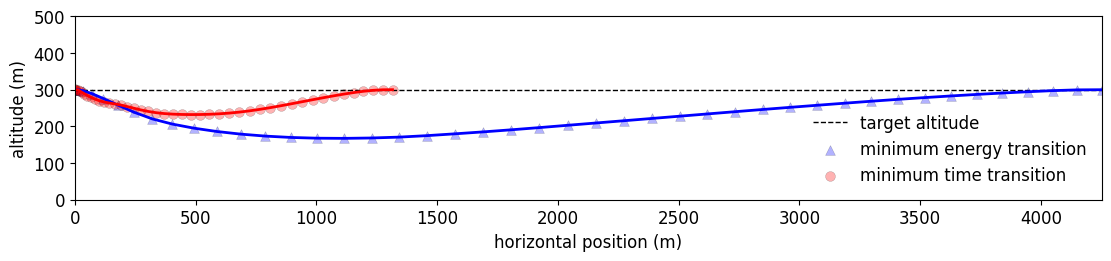

Generate this figure with matplotlib:
import numpy as np
import matplotlib.pyplot as plt
plt.rcParams["font.family"] = "Times New Roman"
plt.rcParams.update({'font.size': 12})



num = 45
dte = 4.10321105
dtt = 0.70132
te = np.linspace(0,num*dte,num)
tt = np.linspace(0,num*dtt,num)

# region energy

he = np.array([300.        ,300.09696176,300.12095064,297.0046514 ,289.1055699 ,
 275.68293949,258.36813478,238.55518637,220.32599814,206.20228982,
 195.09901949,186.07705369,178.88810557,173.46332807,169.77368286,
 167.74023849,167.30063128,168.32001105,170.6783076 ,174.72982288,
 179.69491369,184.94277007,190.64062307,196.64598298,202.92244228,
 209.14858896,215.32478688,221.53492198,227.72750436,233.90073485,
 240.01456283,246.02557985,251.87878495,257.56946842,263.15222111,
 268.55756996,273.66307126,278.43290973,282.8971063 ,287.0528708 ,
 290.89104282,294.36642848,297.41053206,299.50715194,299.92319843])
xe = np.array([0.00000000e+00,1.33348938e+00,8.86962055e+00,3.44440541e+01,
 7.09563672e+01,1.18408388e+02,1.76937187e+02,2.45037617e+02,
 3.20809048e+02,4.03639855e+02,4.92635685e+02,5.86951808e+02,
 6.85865797e+02,7.88732746e+02,8.94955711e+02,1.00397984e+03,
 1.11528780e+03,1.22840104e+03,1.34290141e+03,1.45829026e+03,
 1.57422340e+03,1.69056878e+03,1.80714891e+03,1.92380118e+03,
 2.04037332e+03,2.15679292e+03,2.27300148e+03,2.38891861e+03,
 2.50448052e+03,2.61963139e+03,2.73431972e+03,2.84848520e+03,
 2.96207040e+03,3.07501872e+03,3.18724502e+03,3.29866033e+03,
 3.40918874e+03,3.51875582e+03,3.62727638e+03,3.73465939e+03,
 3.84081122e+03,3.94564247e+03,4.04907623e+03,4.15115631e+03,
 4.25221092e+03])
ve = np.array([ 1.45      , 4.67367432,11.80447814,19.19485014,25.20193528,31.74015061,
 38.26068463,42.99949732,46.63389872,50.00725178,53.10526882,55.8311508 ,
 58.20358352,60.24585572,61.97703047,63.41889764,64.58580525,65.50819159,
 66.19106705,66.59999566,66.87802035,67.08188045,67.17505901,67.1813062 ,
 67.10834369,67.00441638,66.86095579,66.67315057,66.45257042,66.20055125,
 65.9159    ,65.59414411,65.24078422,64.84954229,64.40450006,63.90879162,
 63.36958444,62.78590475,62.1512675 ,61.46367374,60.7234191 ,59.92852055,
 59.11827667,58.35707137,58.00722634])
ge = np.array([ 0.00000000e+00, -0.30153798e-02, -3.59531593e-02,-3.62116379e-01,
 -2.91014632e-01,-2.78023944e-01,-2.91842671e-01,-2.67626123e-01,
 -2.01640146e-01,-1.42260297e-01,-1.08337848e-01,-8.33824378e-02,
 -6.23062291e-02,-4.34308139e-02,-2.64371464e-02,-1.11102719e-02,
  2.94958137e-03, 1.44273941e-02, 2.80529073e-02, 4.04024446e-02,
  4.40950672e-02, 4.68385764e-02, 5.02759115e-02, 5.28731153e-02,
  5.39280798e-02, 5.30856849e-02, 5.32988486e-02, 5.35801086e-02,
  5.35576518e-02, 5.34718652e-02, 5.30010030e-02, 5.21068282e-02,
  5.08384010e-02, 5.00043900e-02, 4.92715383e-02, 4.74550590e-02,
  4.48101482e-02, 4.22813699e-02, 3.99046860e-02, 3.74650212e-02,
  3.46869523e-02, 3.16020373e-02, 2.66152855e-02, 1.18517756e-02,
  4.33035078e-05])
cxe = np.array([   4.84957043, 549.77233204,1520.78051239,1551.26557337,1574.58227571,
 1597.56172793,1334.10071667, 851.93398385, 947.50217037,1069.02319858,
 1096.64476191,1106.8895996 ,1113.20691323,1117.9215256 ,1120.04901544,
 1119.72714903,1116.31300859,1111.25679359,1104.86067758,1097.61529023,
 1088.13537261,1074.10460569,1058.73892452,1041.53684946,1025.12408642,
 1007.36597365, 991.97896617, 976.90576232, 963.44621212, 949.81698386,
  929.53380644, 906.56741053, 883.76883155, 856.86269518, 825.73871278,
  787.36378772, 744.6504969 , 700.68810867, 652.89451629, 601.32613833,
  545.5187396 , 473.97352424, 438.20373243, 247.89913008, 665.06720824])
cze = np.array([1.03002830e+03,4.56059130e-01,6.13702708e+02,1.03828403e+03,
 9.77813693e+02,6.24273770e+02,3.42650675e+02,4.37631059e+01,
 4.96144639e+00,7.42897560e-16,1.68444993e-02,1.22815433e-02,
 6.38517492e-02,2.61253972e-01,9.86470971e-04,1.35002677e+00,
 1.17893175e+00,1.77147768e+00,9.67970323e-01,9.85795918e-02,
 1.58463651e-15,3.12527028e-16,4.32974699e-02,1.22540959e-01,
 1.46350083e-01,1.13236073e-01,4.07058807e-02,6.64671693e-17,
 3.99799533e-01,5.56400518e-02,1.82536777e-01,1.05319629e-01,
 6.24943000e-02,7.14065905e-02,2.38014262e-01,1.66061435e-02,
 5.28656211e-05,2.18266919e-05,1.90366296e-01,8.60489248e-01,
 3.03622896e-03,0.00000000e+00,1.49389385e-01,2.37614107e-03,
 4.33392128e-16])
control_alpha_e = np.array([ 9.67263366e-19,-3.53109650e-02,-1.27348351e-02, 3.04760257e-01,
  2.32646394e-01, 2.16463993e-01, 2.29865185e-01, 2.05859254e-01,
  1.45959766e-01, 9.49513322e-02, 7.00113617e-02, 5.38190905e-02,
  4.18130367e-02, 3.26675046e-02, 2.51402263e-02, 1.94711636e-02,
  1.49479486e-02, 1.04372162e-02, 1.14214126e-02, 6.04463139e-03,
  2.61362719e-03, 3.91104719e-03, 2.35248231e-03, 3.04284475e-03,
  1.46250423e-03, 2.20817718e-03, 3.15145998e-03, 3.37996666e-03,
  4.27525719e-03, 4.90261667e-03, 5.75260738e-03, 6.59770285e-03,
  7.73605418e-03, 9.47766780e-03, 1.06949259e-02, 1.18834703e-02,
  1.37014737e-02, 1.60553857e-02, 1.83447840e-02, 2.10265823e-02,
  2.36380664e-02, 2.69370146e-02, 2.87282820e-02, 2.51714803e-02,
  3.65392420e-02])
cruisepower_e = np.array([1.59725787e-02,2.27873076e+04,4.60153350e+05,4.67867817e+05,
 4.68356386e+05,4.66613765e+05,2.59398070e+05,6.50031003e+04,
 8.62910384e+04,1.19862696e+05,1.25626992e+05,1.25820251e+05,
 1.25021847e+05,1.24032336e+05,1.22530747e+05,1.20577596e+05,
 1.17984502e+05,1.15208370e+05,1.12363647e+05,1.09621118e+05,
 1.06423710e+05,1.02077656e+05,9.76035871e+04,9.28630103e+04,
 8.85594217e+04,8.40830676e+04,8.03688731e+04,7.68743197e+04,
 7.38764650e+04,7.09400833e+04,6.66608908e+04,6.20234263e+04,
 5.76505689e+04,5.27395078e+04,4.74013960e+04,4.12936785e+04,
 3.51168609e+04,2.94268406e+04,2.39573792e+04,1.88460635e+04,
 1.41751484e+04,9.37158302e+03,7.46562188e+03,1.36165545e+03,
 2.63954579e+04])
liftpower_e = np.array([1.03509234e+05,9.00349013e-06,2.20971845e+04,1.03652417e+05,
 8.76246330e+04,2.30328299e+04,3.83890320e+03,8.13759903e+00,
 1.21899496e-02,4.20137990e-50,4.99175240e-10,1.96570184e-10,
 2.80031599e-08,1.94068290e-06,1.05527122e-13,2.72711764e-04,
 1.82816140e-04,6.23629818e-04,1.02000983e-04,1.08085914e-07,
 4.49800869e-49,3.45062347e-51,9.17884053e-09,2.07925712e-07,
 3.54043471e-07,1.63779686e-07,7.59628566e-09,3.30207441e-53,
 7.17251170e-06,1.92958403e-08,6.79857620e-07,1.30285200e-07,
 2.71516168e-08,4.03877736e-08,1.49136005e-06,5.04938317e-10,
 1.62353036e-17,1.13835527e-18,7.52306536e-07,6.91903467e-05,
 3.02648658e-12,0.00000000e+00,3.57307930e-07,1.43461965e-12,
 8.66206832e-51])
ee = np.array([       0.        ,  395790.76235193,  1125446.35559287, 2539062.32738082,
  4843979.19910647, 6477307.67980199, 7317895.56401934, 7612284.9396666 ,
  7753077.83688868, 7944525.60056403, 8173687.07418427, 8408232.50027799,
  8642016.1291686 , 8873957.98410542, 9103425.54430835, 9329542.21692233,
  9551310.6450478 , 9767993.76153051, 9979352.73898548,10185473.82921818,
 10386045.17907823,10579540.89023773,10764793.93114175,10941437.8729226 ,
 11109655.91243314,11269685.30694401,11422086.05509931,11567774.40608637,
 11707422.28327772,11841548.190191  ,11968942.12139208,12088029.64229661,
 12198734.00524025,12300786.78700697,12393293.88891345,12475138.25103762,
 12545565.02480321,12604990.78944938,12654075.26924796,12693373.09454086,
 12723649.64116823,12745159.75050548,12760683.83366404,12767970.00157421,
 12787071.25774335])
sple = np.array([95.12870628,55.88974456,83.10423968,95.30063884,94.07409008,85.73420667,
 81.40767762,70.57401492,74.01963076,77.65912398,78.71167181,79.26862435,
 79.65736296,79.92719582,80.08173233,80.22926254,80.2701258 ,80.17297605,
 80.05527784,79.75750698,79.29861333,78.75940772,78.14665284,77.48934641,
 76.79875533,76.0772099 ,75.42799629,74.77489567,74.16575633,73.54580769,
 72.73790303,71.84186733,70.94096627,69.91933855,68.74117754,67.28405294,
 65.62592495,63.85924026,61.8537473 ,59.56510525,56.89398874,53.12653282,
 50.93933592,35.90141783,61.37731436])

# endregion


# region time

ht = np.array([300.        ,300.53623296,300.18135957,300.11465653,299.36520567,
 296.73781102,293.19359059,288.90010271,284.11913369,279.16178676,
 274.35454348,270.0269262 ,266.39546953,263.56083028,261.20282954,
 258.05465326,253.98100191,249.38535557,244.75655645,240.58166651,
 237.24034294,234.86281807,233.33611587,232.47075622,232.14469544,
 232.29969026,232.96585609,234.22337326,236.16967958,238.85754768,
 242.28765204,246.40644218,251.11967202,256.28274778,261.75102888,
 267.32448101,272.8169491 ,278.13965008,283.20338397,287.90755513,
 292.1276959 ,295.65406876,298.28276274,299.73998736,299.9931503 ])
xt = np.array([0.00000000e+00,8.38094019e-02,1.55558893e+00,5.79509494e+00,
 1.16529937e+01,1.91205666e+01,2.82450398e+01,3.90976994e+01,
 5.17386650e+01,6.62270195e+01,8.26221158e+01,1.00935773e+02,
 1.21100783e+02,1.42959343e+02,1.66237876e+02,1.90878473e+02,
 2.16960996e+02,2.44563370e+02,2.73740201e+02,3.04499254e+02,
 3.36792097e+02,3.70520023e+02,4.05563027e+02,4.41818370e+02,
 4.79213959e+02,5.17681447e+02,5.57152120e+02,5.97540844e+02,
 6.38746975e+02,6.80674021e+02,7.23223881e+02,7.66314096e+02,
 8.09877021e+02,8.53870837e+02,8.98192121e+02,9.42406656e+02,
 9.86069233e+02,1.02907202e+03,1.07139087e+03,1.11305269e+03,
 1.15411375e+03,1.19465637e+03,1.23479777e+03,1.27484138e+03,
 1.31532845e+03])
vt = np.array([ 1.24      , 2.06444626, 4.90921807, 7.3504072 , 9.98424124,12.64453548,
 15.33070232,18.00313991,20.60063964,23.15026762,25.66065778,28.09802054,
 30.42843568,32.48268573,34.41635045,36.58733402,38.84461895,41.09961044,
 43.29148615,45.3822818 ,47.36206718,49.22662086,50.97455487,52.63040345,
 54.20376449,55.69084894,57.08114033,58.3500068 ,59.49606245,60.52116208,
 61.42807083,62.2323345 ,62.94738355,63.6059311 ,63.86661484,63.32544195,
 62.39619951,61.39585428,60.38289923,59.41878759,59.03283983,58.76609945,
 58.22902437,58.00202778,57.99981644])
gt = np.array([ 0.00000000e+00, 0.00144543e-01, -0.25350861e-01,-1.86800810e-01,
 -3.07744684e-01,-3.59180993e-01,-3.77348590e-01,-3.72525248e-01,
 -3.48337868e-01,-3.09750235e-01,-2.59949555e-01,-2.04962540e-01,
 -1.53002867e-01,-1.05901734e-01,-1.09320689e-01,-1.43446065e-01,
 -1.63029488e-01,-1.63964062e-01,-1.48341751e-01,-1.20057059e-01,
 -8.62989628e-02,-5.57645243e-02,-3.27318496e-02,-1.57607238e-02,
 -2.18544292e-03, 1.02667449e-02, 2.36685252e-02, 3.88964723e-02,
  5.55562386e-02, 7.23815512e-02, 8.81748222e-02, 1.02026467e-01,
  1.12860496e-01, 1.20288583e-01, 1.24616622e-01, 1.25655668e-01,
  1.24416154e-01, 1.21519003e-01, 1.16207240e-01, 1.08189687e-01,
  9.55328933e-02, 7.71224980e-02, 5.23599456e-02, 1.88346029e-02,
 -1.88222598e-05])
cxt = np.array([ 348.70849178,   5.42749529,1504.73021868,1512.44449052,1520.48520495,
 1527.51199302,1409.07619158,1448.46833839,1541.0981999 ,1565.94142857,
 1576.97087181,1583.14838104,1593.39717508,1600.062689  ,1605.07242044,
 1613.60180147,1626.44996964,1635.94886142,1644.76532286,1657.22375355,
 1669.49925719,1677.35302279,1681.94808672,1699.34966068,1704.15818987,
 1716.22755674,1722.32474427,1724.66380132,1739.51491287,1742.82318427,
 1751.65835602,1754.8078714 ,1755.25781044,1765.67152143,1356.18354415,
  588.81786175, 450.22430689, 222.43084563, 185.03740551, 222.97959035,
  178.91982503, 204.0335117 , 536.59170267,1494.47055444, 662.14940144])
czt = np.array([6.82570852e+02,1.10408797e+02,1.02584647e+03,1.02978791e+03,
 1.03148093e+03,1.03466449e+03,1.03357778e+03,1.03545187e+03,
 1.03530158e+03,1.03018900e+03,1.02886552e+03,1.02609756e+03,
 1.02126373e+03,9.43437762e+02,3.43372716e+02,5.77573887e+01,
 6.69591776e+00,5.44857789e-01,1.22203118e-01,5.55790792e-02,
 3.33448062e-02,3.13535046e-02,1.54927100e-02,4.60358204e-03,
 1.14624755e-02,1.34093560e-02,1.84637438e-02,7.91560156e-03,
 2.08351927e-02,1.37969246e-02,1.10118378e-02,2.42635791e-02,
 1.37742015e-02,1.53142047e-02,1.56055454e-02,5.52734261e-03,
 1.50743351e-02,3.57334690e-02,4.87012322e-02,6.39090164e-02,
 4.66395714e-02,4.41078249e-02,5.01000549e-02,2.29446771e+00,
 1.10823145e+02])
control_alpha_t = np.array([-1.06284673e-19,-0.15410789e-01,-0.00130602e-01, 1.15272803e-01,
  2.44174358e-01, 2.84348363e-01, 2.43321832e-01, 2.52277587e-01,
  2.58871349e-01, 2.26413170e-01, 1.84363048e-01, 1.40069036e-01,
  1.05703040e-01, 1.29556968e-01, 1.91330052e-01, 2.16176952e-01,
  2.20527656e-01, 2.12433097e-01, 1.96529822e-01, 1.72916606e-01,
  1.42645273e-01, 1.14184096e-01, 9.18413069e-02, 7.70276566e-02,
  6.55067628e-02, 5.85127664e-02, 5.34490836e-02, 5.00528569e-02,
  4.57690254e-02, 4.11776491e-02, 3.58262067e-02, 3.05571910e-02,
  2.40682404e-02, 1.88176122e-02, 1.44881379e-02, 1.35201554e-02,
  1.56952185e-02, 1.72768240e-02, 1.84737881e-02, 1.95023071e-02,
  1.61625802e-02, 1.40289104e-02, 7.83820945e-03,5.86265529e-03,
  1.52808160e-02])
cruisepower_t = np.array([5.94601208e+03,2.23039491e-02,4.67029231e+05,4.66637247e+05,
 4.66888440e+05,4.65939791e+05,3.59097997e+05,3.83468089e+05,
 4.54169129e+05,4.67672011e+05,4.68416681e+05,4.64780760e+05,
 4.65097444e+05,4.64138180e+05,4.63485062e+05,4.64276970e+05,
 4.67613674e+05,4.67249355e+05,4.65838522e+05,4.67168046e+05,
 4.68140367e+05,4.65786573e+05,4.61387520e+05,4.68087005e+05,
 4.64717685e+05,4.67673978e+05,4.66093887e+05,4.61967602e+05,
 4.68347187e+05,4.65875817e+05,4.68300724e+05,4.66596166e+05,
 4.63122710e+05,4.67817413e+05,2.11259656e+05,1.73807911e+04,
 7.84285496e+03,9.55243371e+02,5.55473918e+02,9.81260478e+02,
 5.11281437e+02,7.63792196e+02,1.39633576e+04,3.00790010e+05,
 2.60499391e+04])
liftpower_t = np.array([3.01206906e+04,1.27668115e+02,1.02967851e+05,1.03097750e+05,
 1.02779651e+05,1.03249919e+05,1.03182107e+05,1.03621201e+05,
 1.03516788e+05,1.02568246e+05,1.03075819e+05,1.03360303e+05,
 1.02968543e+05,8.11170351e+04,3.87332205e+03,1.83975180e+01,
 2.87553279e-02,1.55982087e-05,1.77647251e-07,1.69152164e-08,
 3.70560528e-09,3.12424293e-09,3.81626278e-10,1.01148525e-11,
 1.57572227e-10,2.54210446e-10,6.68184834e-10,5.29620037e-11,
 9.71423225e-10,2.83598711e-10,1.44934625e-10,1.55772572e-09,
 2.86324419e-10,3.95089084e-10,4.18903654e-10,1.85650733e-11,
 3.74612164e-10,4.96355574e-09,1.25012539e-08,2.81150535e-08,
 1.08941827e-08,9.18857952e-09,1.34573424e-08,1.29841617e-03,
 1.44884466e+02])
et = np.array([       0.        ,   54986.98985016,  317721.9871499 , 1292676.5721242 ,
  2266301.53216506, 3239682.24130141, 4171847.80010969, 5074970.07703193,
  6014495.14055409, 6982922.99225334, 7955294.49349646, 8928918.32568307,
  9900969.7974186 ,10803707.32329085,11341313.87549694,11699941.95246536,
 12052357.19466179,12405545.72916609,12757844.32548123,13109893.07784499,
 13462582.31049883,13814530.33449521,14163744.84456143,14513660.8094478 ,
 14864650.49720408,15215334.39656049,15566377.32181748,15915135.21014312,
 16264622.08563252,16615450.98801082,16966168.59448356,17317063.35234014,
 17665942.65970694,18015218.49629274,18261476.10064419,18328893.66184142,
 18337946.65568397,18340728.11694831,18341411.48720607,18342103.19992722,
 18342775.96288093,18343375.0239746 ,18347516.87651606,18434268.21767171,
 18532036.23467838])
splt = np.array([84.40687616,36.91476974,94.98542548,95.09578812,95.18249308,95.32758187,
 95.35941186,95.53247803,95.68031173,95.69337819,95.80058809,95.86002396,
 95.84822692,93.88307336,86.30331863,86.4475621 ,86.63543296,86.86747271,
 87.19721269,87.62353544,87.9957785 ,88.24113299,88.38400736,88.71174523,
 88.82208027,89.06050192,89.21874554,89.33414858,89.61366601,89.68832909,
 89.79617714,89.77336636,89.64298269,89.61961128,82.56823956,60.73173877,
 53.58146992,35.10006686,30.10269985,34.68491777,28.64989853,31.67965415,
 56.20435419,81.9996042 ,61.24711822])

# endregion


plt.rcParams['figure.figsize'] = [11, 2.5]
plt.figure(layout='constrained')

plt.plot(xe,np.ones(num)*300,color='k',linestyle='dashed',linewidth=1)
plt.scatter(xe,he,color='blue',marker='^',alpha=0.3,linewidth=0.3, edgecolor='k',s=50)
plt.scatter(xt,ht,color='red',marker='o',alpha=0.3,linewidth=0.3, edgecolor='k',s=50)
plt.legend(['target altitude', 'minimum energy transition', 'minimum time transition'], frameon=False)

plt.plot(xe,he,color='blue',linewidth=2)
plt.plot(xt,ht,color='red',linewidth=2)
plt.ylim(0, 500)
plt.xlim(0,xe.max())
plt.xlabel('horizontal position (m)')
plt.ylabel('altitude (m)')
plt.savefig('hx_transition.png', dpi=1200, bbox_inches='tight')
plt.show()


"""
plt.rcParams['figure.figsize'] = [11, 5]
plt.figure(layout='constrained')

plt.subplot(2,2,1)
plt.plot(te,np.ones(num)*58,color='k',linestyle='dashed',linewidth=1)
plt.scatter(te,ve,color='blue',marker='^',alpha=0.3,linewidth=0.3, edgecolor='k',s=50)
plt.scatter(tt,vt,color='red',marker='o',alpha=0.3,linewidth=0.3, edgecolor='k',s=50)
plt.legend(['target velocity', 'minimum energy transition', 'minimum time transition'], frameon=False)
plt.plot(te,ve,color='blue',linewidth=2)
plt.plot(tt,vt,color='red',linewidth=2)
plt.xlabel('time (s)')
plt.ylabel('velocity (m/s)')
plt.xlim(0,te.max())


plt.subplot(2,2,2)
plt.scatter(te,np.rad2deg(ge),color='blue',marker='^',alpha=0.3,linewidth=0.3, edgecolor='k',s=50)
plt.scatter(tt,np.rad2deg(gt),color='red',marker='o',alpha=0.3,linewidth=0.3, edgecolor='k',s=50)
plt.legend(['minimum energy transition', 'minimum time transition'], frameon=False)
plt.plot(te,np.rad2deg(ge),color='blue',linewidth=2)
plt.plot(tt,np.rad2deg(gt),color='red',linewidth=2)
plt.xlabel('time (s)')
plt.ylabel('flight path angle ' r'($^{\circ}$)')
plt.xlim(0,te.max())


plt.subplot(2,2,3)
plt.scatter(te,np.rad2deg(control_alpha_e),color='blue',marker='^',alpha=0.3,linewidth=0.3, edgecolor='k',s=50)
plt.scatter(tt,np.rad2deg(control_alpha_t),color='red',marker='o',alpha=0.3,linewidth=0.3, edgecolor='k',s=50)
plt.legend(['minimum energy transition', 'minimum time transition'], frameon=False)
plt.plot(te,np.rad2deg(control_alpha_e),color='blue',linewidth=2)
plt.plot(tt,np.rad2deg(control_alpha_t),color='red',linewidth=2)
plt.xlabel('time (s)')
plt.ylabel('angle of attack ' r'($^{\circ}$)')
plt.xlim(0,te.max())


plt.subplot(2,2,4)
plt.scatter(te,np.rad2deg(control_alpha_e + ge),color='blue',marker='^',alpha=0.3,linewidth=0.3, edgecolor='k',s=50)
plt.scatter(tt,np.rad2deg(control_alpha_t + gt),color='red',marker='o',alpha=0.3,linewidth=0.3, edgecolor='k',s=50)
plt.legend(['minimum energy transition', 'minimum time transition'], frameon=False)
plt.plot(te,np.rad2deg(control_alpha_e + ge),color='blue',linewidth=2)
plt.plot(tt,np.rad2deg(control_alpha_t + gt),color='red',linewidth=2)
plt.xlabel('time (s)')
plt.ylabel('pitch angle ' r'($^{\circ}$)')
plt.xlim(0,te.max())

plt.savefig('s1_transition.png', dpi=1200, bbox_inches='tight')
plt.show()
"""


"""
plt.rcParams['figure.figsize'] = [11, 5]
plt.figure(layout='constrained')

plt.subplot(2,2,1)
plt.scatter(te,cxe,color='blue',marker='^',alpha=0.3,linewidth=0.3, edgecolor='k',s=50)
plt.scatter(tt,cxt,color='red',marker='o',alpha=0.3,linewidth=0.3, edgecolor='k',s=50)
plt.legend(['minimum energy transition', 'minimum time transition'], frameon=False)
plt.plot(te,cxe,color='blue',linewidth=2)
plt.plot(tt,cxt,color='red',linewidth=2)
plt.xlabel('time (s)')
plt.ylabel('cruise rotor speed (rpm)')

plt.subplot(2,2,2)
plt.scatter(te,cze,color='blue',marker='^',alpha=0.3,linewidth=0.3, edgecolor='k',s=50)
plt.scatter(tt,czt,color='red',marker='o',alpha=0.3,linewidth=0.3, edgecolor='k',s=50)
plt.legend(['minimum energy transition', 'minimum time transition'], frameon=False)
plt.plot(te,cze,color='blue',linewidth=2)
plt.plot(tt,czt,color='red',linewidth=2)
plt.xlabel('time (s)')
plt.ylabel('lift rotor speed (rpm)')

plt.subplot(2,2,3)
plt.scatter(te,ee/1E6,color='blue',marker='^',alpha=0.3,linewidth=0.3, edgecolor='k',s=50)
plt.scatter(tt,et/1E6,color='red',marker='o',alpha=0.3,linewidth=0.3, edgecolor='k',s=50)
plt.legend(['minimum energy transition', 'minimum time transition'], frameon=False)
plt.plot(te,ee/1E6,color='blue',linewidth=2)
plt.plot(tt,et/1E6,color='red',linewidth=2)
plt.xlabel('time (s)')
plt.ylabel('energy (MJ)')

plt.subplot(2,2,4)
plt.scatter(te,sple,color='blue',marker='^',alpha=0.3,linewidth=0.3, edgecolor='k',s=50)
plt.scatter(tt,splt,color='red',marker='o',alpha=0.3,linewidth=0.3, edgecolor='k',s=50)
plt.legend(['minimum energy transition', 'minimum time transition'], frameon=False)
plt.plot(te,sple,color='blue',linewidth=2)
plt.plot(tt,splt,color='red',linewidth=2)
plt.xlabel('time (s)')
plt.ylabel('sound pressure level (db)')

plt.savefig('s2_transition.png', dpi=1200, bbox_inches='tight')
plt.show()
"""